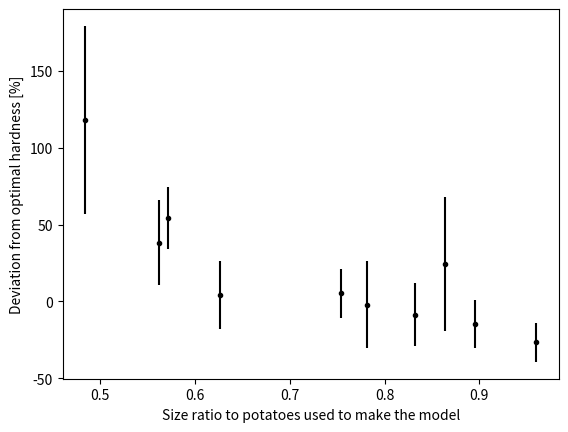

Reproduce this figure in Python.
import numpy as np
import matplotlib.pyplot as plt

Size_ratio = [0.484482837, 0.562182915, 0.571324101, 0.78157137, 0.86384204, 0.89583619, 0.959824489, 0.626171214, 0.754147813, 0.831847891]
toughness_diff = [118.0851064, 38.29787234, 54.25531915, -2.127659574, 24.46808511, -14.89361702, -26.59574468, 4.255319149, 5.319148936, -8.510638298]
std = [61.11236858, 27.46796699, 20.37078953, 28.43962788, 43.58673919, 15.53822858, 12.70671835, 22.11128691, 16.06347752, 20.40779372]


plt.errorbar(Size_ratio, toughness_diff, std, fmt='.k')#, ecolor = "red" , mfc = "red", mec = "red")

plt.xlabel("Size ratio to potatoes used to make the model")
plt.ylabel("Deviation from optimal hardness [%]")
plt.savefig("GTvsRobot.png")
plt.show()